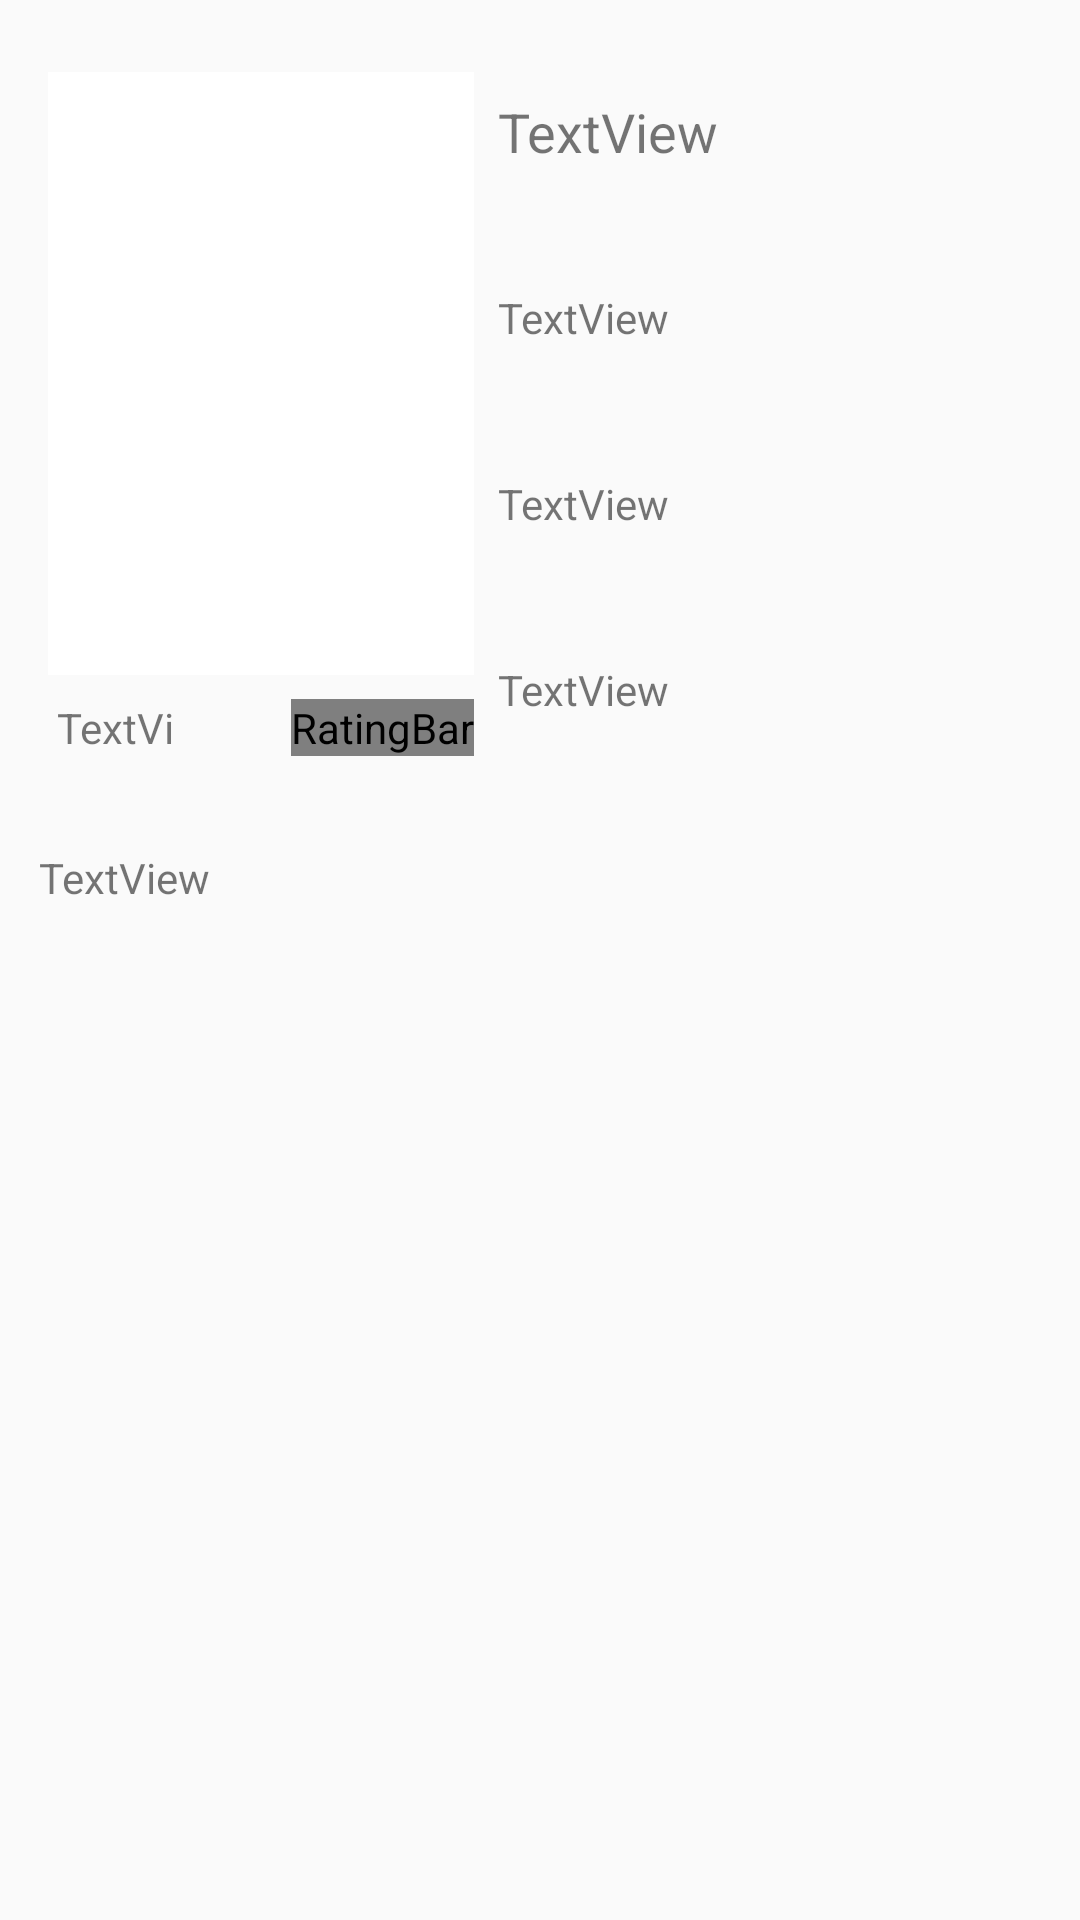

Android layout source for this screen:
<!-- AndroidManifest.xml: application theme Theme.AppCompat.Light.NoActionBar -->
<!-- res/layout/activity_book_value.xml -->
<?xml version="1.0" encoding="utf-8"?>
<android.support.constraint.ConstraintLayout

    xmlns:android="http://schemas.android.com/apk/res/android"
    xmlns:app="http://schemas.android.com/apk/res-auto"
    xmlns:tools="http://schemas.android.com/tools"
    android:layout_width="match_parent"
    android:layout_height="match_parent"
    tools:context=".ui.activity.BookValueActivity">


    <ImageView
        android:id="@+id/iv_bookImage"
        android:layout_width="142dp"
        android:layout_height="201dp"
        android:layout_marginLeft="16dp"
        android:layout_marginStart="16dp"
        android:layout_marginTop="24dp"
        app:layout_constraintStart_toStartOf="parent"
        app:layout_constraintTop_toTopOf="parent"
        app:srcCompat="@android:color/background_light" />

    <TextView
        android:id="@+id/tv_bookTiele"
        android:layout_width="0dp"
        android:layout_height="40dp"
        android:layout_marginEnd="16dp"
        android:layout_marginLeft="8dp"
        android:layout_marginRight="16dp"
        android:layout_marginStart="8dp"
        android:layout_marginTop="24dp"
        android:gravity="center_vertical"
        android:text="TextView"
        android:textSize="18sp"
        app:layout_constraintEnd_toEndOf="parent"
        app:layout_constraintStart_toEndOf="@+id/iv_bookImage"
        app:layout_constraintTop_toTopOf="parent" />

    <TextView
        android:id="@+id/tv_personName"
        android:layout_width="0dp"
        android:layout_height="40dp"
        android:layout_marginEnd="16dp"
        android:layout_marginLeft="8dp"
        android:layout_marginRight="16dp"
        android:gravity="center_vertical"
        android:layout_marginStart="8dp"
        android:layout_marginTop="22dp"
        android:text="TextView"
        app:layout_constraintEnd_toEndOf="parent"
        app:layout_constraintStart_toEndOf="@+id/iv_bookImage"
        app:layout_constraintTop_toBottomOf="@+id/tv_bookTiele" />

    <TextView
        android:id="@+id/tv_year"
        android:layout_width="0dp"
        android:layout_height="40dp"
        android:layout_marginEnd="16dp"
        android:layout_marginLeft="8dp"
        android:layout_marginRight="16dp"
        android:gravity="center_vertical"
        android:layout_marginStart="8dp"
        android:layout_marginTop="22dp"
        android:text="TextView"
        app:layout_constraintEnd_toEndOf="parent"
        app:layout_constraintHorizontal_bias="0.416"
        app:layout_constraintStart_toEndOf="@+id/iv_bookImage"
        app:layout_constraintTop_toBottomOf="@+id/tv_personName" />

    <TextView
        android:id="@+id/tv"
        android:layout_width="0dp"
        android:layout_height="40dp"
        android:gravity="center_vertical"
        android:layout_marginEnd="16dp"
        android:layout_marginLeft="8dp"
        android:layout_marginRight="16dp"
        android:layout_marginStart="8dp"
        android:layout_marginTop="22dp"
        android:text="TextView"
        app:layout_constraintEnd_toEndOf="parent"
        app:layout_constraintHorizontal_bias="0.391"
        app:layout_constraintStart_toEndOf="@+id/iv_bookImage"
        app:layout_constraintTop_toBottomOf="@+id/tv_year" />

    <TextView
        android:id="@+id/tv_bookValue"
        android:layout_width="0dp"
        android:layout_height="65dp"
        android:layout_marginEnd="8dp"
        android:layout_marginLeft="8dp"
        android:layout_marginRight="8dp"
        android:layout_marginStart="8dp"
        android:layout_marginTop="28dp"
        android:padding="5dp"
        android:text="TextView"
        android:maxLines="5"
        app:layout_constraintEnd_toEndOf="parent"
        app:layout_constraintStart_toStartOf="parent"
        app:layout_constraintTop_toBottomOf="@+id/tv" />

    <android.support.v7.widget.RecyclerView
        android:id="@+id/rv_book"
        android:layout_width="0dp"
        android:layout_height="150dp"
        android:layout_marginTop="24dp"
        app:layout_constraintEnd_toEndOf="parent"
        app:layout_constraintHorizontal_bias="0.0"
        app:layout_constraintStart_toStartOf="parent"
        app:layout_constraintTop_toBottomOf="@+id/tv_bookValue" />

    <TextView
        android:id="@+id/tv_number"
        android:layout_width="45dp"
        android:layout_height="16dp"
        android:layout_marginLeft="16dp"
        android:layout_marginStart="16dp"
        android:layout_marginTop="8dp"
        android:gravity="center"
        android:text="TextView"
        app:layout_constraintStart_toStartOf="parent"
        app:layout_constraintTop_toBottomOf="@+id/iv_bookImage" />

    <RatingBar
        android:id="@+id/ratingBar"
        style="@style/MovieRatingBar"
        android:layout_width="wrap_content"
        android:layout_height="wrap_content"
        android:layout_marginEnd="8dp"
        android:layout_marginStart="8dp"
        android:layout_marginTop="8dp"
        android:numStars="5"
        app:layout_constraintEnd_toStartOf="@+id/tv"
        app:layout_constraintHorizontal_bias="1.0"
        app:layout_constraintStart_toEndOf="@+id/tv_number"
        app:layout_constraintTop_toBottomOf="@+id/iv_bookImage" />
</android.support.constraint.ConstraintLayout>
<!-- resources referenced by this layout -->
<resources>
  <style name="MovieRatingBar">
          <item name="colorControlActivated">@color/colorPrimary</item>
          <item name="android:minHeight">16dp</item>
          <item name="android:maxHeight">16dp</item>
          <item name="android:progressDrawable">@drawable/myratingbar</item>
      </style>
  <color name="colorPrimary">#3F51B5</color>
  <!-- drawable myratingbar (drawable) -->
  <?xml version="1.0" encoding="utf-8"?>
  <layer-list xmlns:android="http://schemas.android.com/apk/res/android">
      <item
          android:id="@android:id/background"
          android:drawable="@mipmap/rb3"/>
      <item
          android:id="@android:id/secondaryProgress"
          android:drawable="@mipmap/rb2"/>
      <item
          android:id="@android:id/progress"
          android:drawable="@mipmap/rb1"/>
  </layer-list>
</resources>
